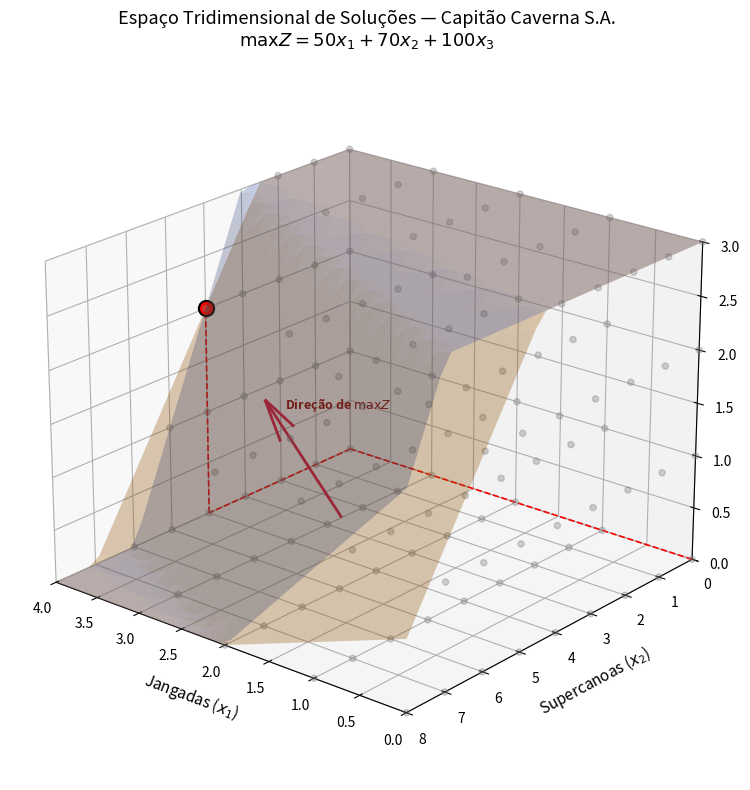

This chart was generated by the following Python code:
"""
Otimização de Aluguel de Embarcações (Capitão Caverna S.A.)
Resolução exata e visualização geométrica tridimensional (R³).
"""

import matplotlib.pyplot as plt
import numpy as np
from mpl_toolkits.mplot3d import Axes3D
from scipy.optimize import linprog


def resolver_capitao_caverna():
    c = [-50.0, -70.0, -100.0]
    A_ub = [
        [1.0, 1.0, 1.0],  # Capitães <= 10
        [1.0, 2.0, 3.0],  # Tripulantes <= 18
    ]
    b_ub = [10.0, 18.0]
    bounds = [(0, 4), (0, 8), (0, 3)]
    integrality = [1, 1, 1]

    res = linprog(
        c,
        A_ub=A_ub,
        b_ub=b_ub,
        bounds=bounds,
        integrality=integrality,
        method="highs",
    )

    x1, x2, x3 = [int(round(v)) for v in res.x]
    return {
        "x1": x1,
        "x2": x2,
        "x3": x3,
        "lucro": int(round(-res.fun)),
    }


def plotar_espaco_3d(solucao):
    fig = plt.figure(figsize=(11, 8))
    ax = fig.add_subplot(111, projection="3d")

    # Malha para os planos de restrição
    x1_vals = np.linspace(0, 4, 30)
    x2_vals = np.linspace(0, 8, 30)
    X1, X2 = np.meshgrid(x1_vals, x2_vals)

    # Plano 1: Capitães (x1 + x2 + x3 = 10  =>  x3 = 10 - x1 - x2)
    Z_capitaes = 10.0 - X1 - X2
    Z_capitaes = np.clip(Z_capitaes, 0, 3)

    # Plano 2: Tripulantes (x1 + 2x2 + 3x3 = 18  =>  x3 = (18 - x1 - 2x2)/3)
    Z_tripulantes = (18.0 - X1 - 2.0 * X2) / 3.0
    Z_tripulantes = np.clip(Z_tripulantes, 0, 3)

    # Superfícies semitransparentes dos recursos ativos
    ax.plot_surface(
        X1,
        X2,
        Z_capitaes,
        alpha=0.25,
        color="royalblue",
        label=r"Capitães: $x_1+x_2+x_3 \leq 10$",
    )
    ax.plot_surface(
        X1,
        X2,
        Z_tripulantes,
        alpha=0.30,
        color="darkorange",
        label=r"Tripulantes: $x_1+2x_2+3x_3 \leq 18$",
    )

    # Mapeamento e plotagem de todos os pontos inteiros viáveis
    pontos_x1, pontos_x2, pontos_x3 = [], [], []
    for i in range(5):  # 0 a 4
        for j in range(9):  # 0 a 8
            for k in range(4):  # 0 a 3
                if (i + j + k <= 10) and (i + 2 * j + 3 * k <= 18):
                    pontos_x1.append(i)
                    pontos_x2.append(j)
                    pontos_x3.append(k)

    ax.scatter(
        pontos_x1,
        pontos_x2,
        pontos_x3,
        color="gray",
        alpha=0.35,
        s=20,
        label="Soluções Inteiras Viáveis",
    )

    # Destaque do ponto ótimo analítico
    x_opt = solucao["x1"]
    y_opt = solucao["x2"]
    z_opt = solucao["x3"]
    lucro = solucao["lucro"]

    ax.scatter(
        [x_opt],
        [y_opt],
        [z_opt],
        color="red",
        s=120,
        edgecolors="black",
        linewidth=1.5,
        label=rf"Ótimo $({x_opt}, {y_opt}, {z_opt})$ [$Z^*={lucro}\text{{ marfins}}]$",
    )

    # Vetor de direção de lucro (Gradiente de Z = [50, 70, 100])
    ax.quiver(
        x_opt - 1.0,
        y_opt - 1.4,
        z_opt - 2.0,
        1.0,
        1.4,
        2.0,
        color="crimson",
        length=1.5,
        normalize=True,
        arrow_length_ratio=0.3,
        linewidth=2,
    )
    ax.text(
        x_opt - 0.5,
        y_opt - 1.0,
        z_opt - 1.0,
        "Direção de $\\max Z$",
        color="darkred",
        fontsize=9,
        fontweight="bold",
    )

    # Linhas de projeção do ponto ótimo até os eixos
    ax.plot([x_opt, x_opt], [y_opt, y_opt], [0, z_opt], "r--", linewidth=1.2)
    ax.plot([x_opt, x_opt], [0, y_opt], [0, 0], "r--", linewidth=1.2)
    ax.plot([0, x_opt], [0, 0], [0, 0], "r--", linewidth=1.2)

    ax.set_xlim(0, 4)
    ax.set_ylim(0, 8)
    ax.set_zlim(0, 3)

    ax.set_xlabel(r"Jangadas ($x_1$)", fontsize=11, labelpad=8)
    ax.set_ylabel(r"Supercanoas ($x_2$)", fontsize=11, labelpad=8)
    ax.set_zlabel(r"Arcas ($x_3$)", fontsize=11, labelpad=8)
    ax.set_title(
        "Espaço Tridimensional de Soluções — Capitão Caverna S.A.\n"
        r"$\max Z = 50x_1 + 70x_2 + 100x_3$",
        fontsize=13,
        pad=15,
    )

    ax.view_init(elev=22, azim=130)
    plt.tight_layout()
    plt.show()


if __name__ == "__main__":
    sol = resolver_capitao_caverna()
    print("=" * 48)
    print("      RESULTADO ANALÍTICO ÓTIMO (EMBARCAÇÕES)   ")
    print("=" * 48)
    print(f"Jangadas     (x1*) : {sol['x1']} barcos")
    print(f"Supercanoas  (x2*) : {sol['x2']} barcos")
    print(f"Arcas        (x3*) : {sol['x3']} barcos")
    print(f"Lucro Máximo (Z*)  : {sol['lucro']} marfins")
    print("=" * 48)

    plotar_espaco_3d(sol)
